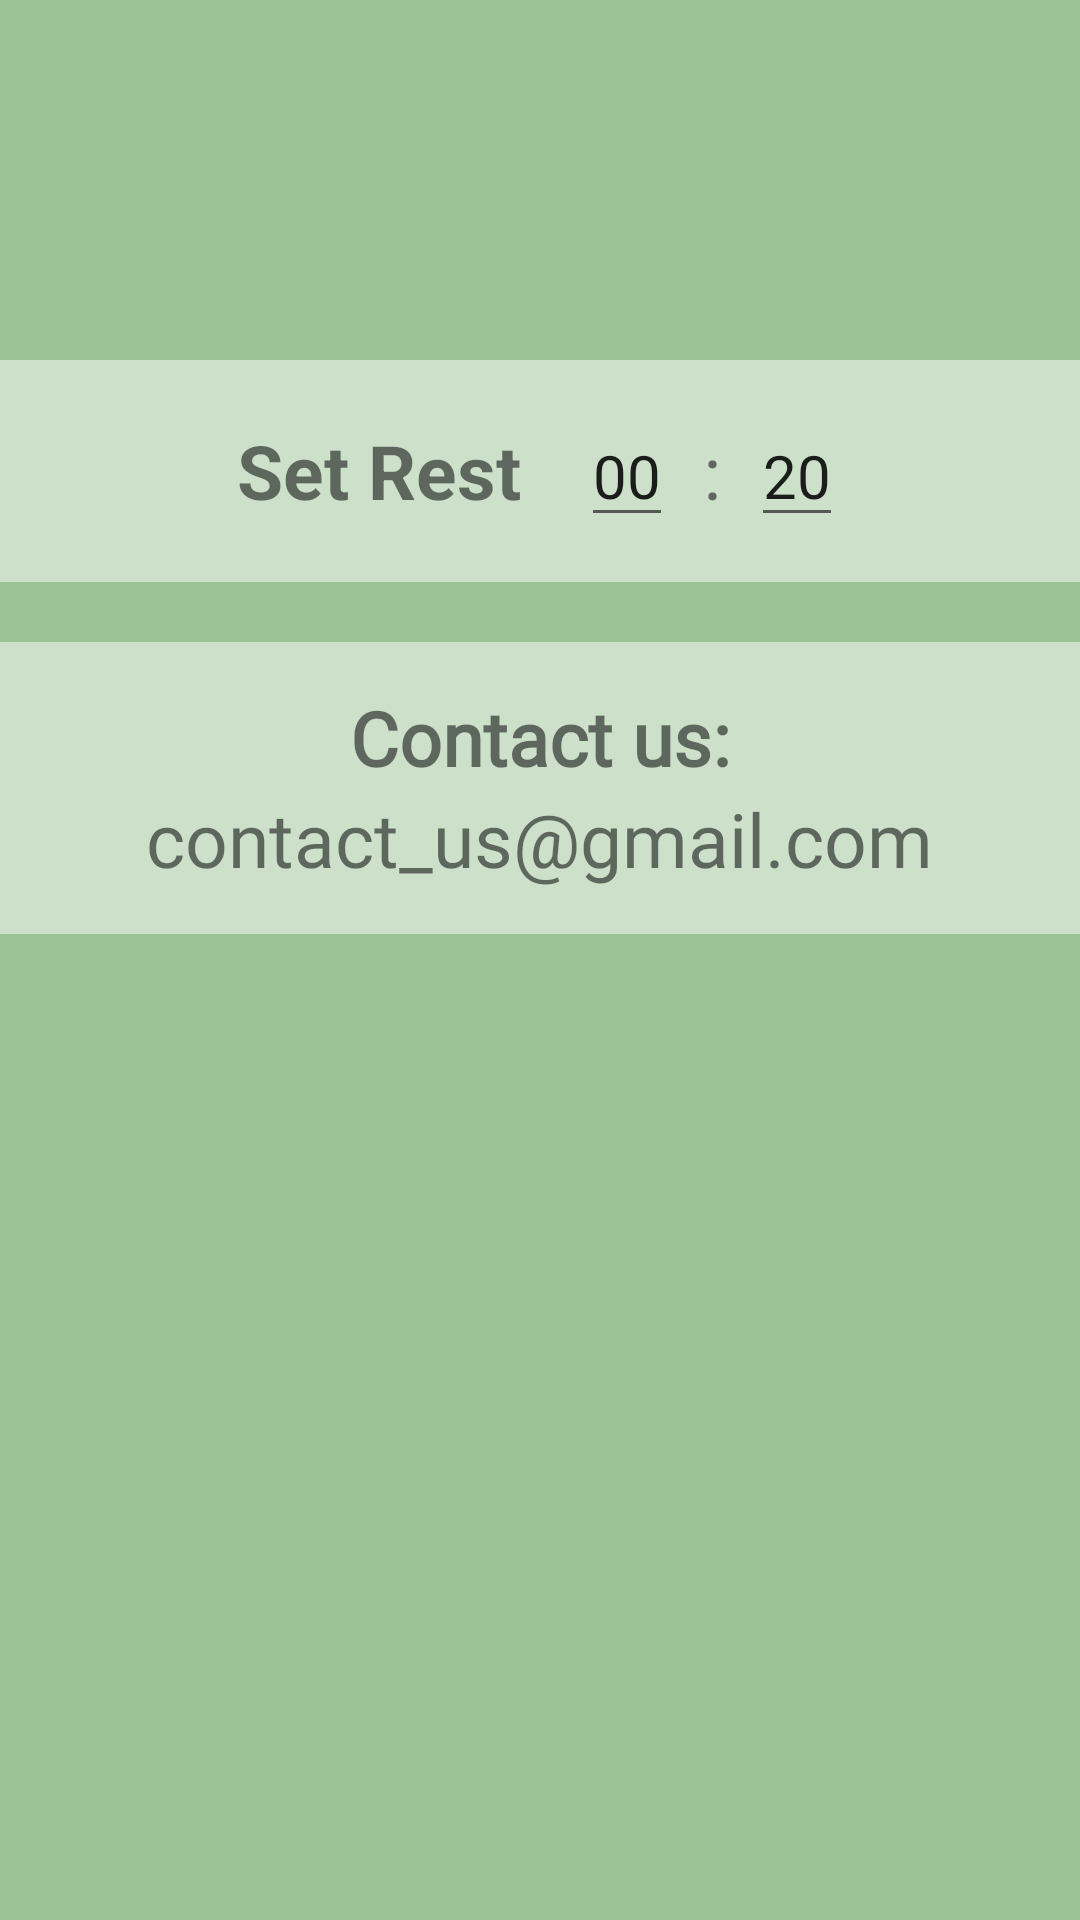

Write the Android layout XML for this screen, with the resource values it uses.
<!-- AndroidManifest.xml: application theme Theme.TestTimer -->
<!-- res/layout/fragment_settings.xml -->
<?xml version="1.0" encoding="utf-8"?>
<androidx.constraintlayout.widget.ConstraintLayout xmlns:android="http://schemas.android.com/apk/res/android"
    xmlns:app="http://schemas.android.com/apk/res-auto"
    xmlns:tools="http://schemas.android.com/tools"
    android:layout_width="match_parent"
    android:layout_height="match_parent"
    android:background="#9CC396"
    tools:context=".SettingsFragment">

    
    <Button
        android:id="@+id/btn_menu"
        android:layout_width="40dp"
        android:layout_height="40dp"
        android:layout_marginStart="24dp"
        android:layout_marginTop="28dp"
        android:background="@drawable/menu_icon2"
        app:layout_constraintStart_toStartOf="parent"
        app:layout_constraintTop_toTopOf="parent" />

    <LinearLayout
        android:id="@+id/layout_setrest"
        android:layout_width="match_parent"
        android:layout_height="wrap_content"
        android:layout_marginTop="120dp"
        android:background="#80FFFFFF"
        android:gravity="center"
        android:padding="15dp"
        app:layout_constraintEnd_toEndOf="parent"
        app:layout_constraintHorizontal_bias="1.0"
        app:layout_constraintStart_toStartOf="parent"
        app:layout_constraintTop_toTopOf="parent">

        <TextView
            android:id="@+id/set2"
            android:layout_width="wrap_content"
            android:layout_height="wrap_content"
            android:text="@string/setrest"
            android:textSize="25sp"
            android:textStyle="bold" />

        <EditText
            android:id="@+id/mins2"
            android:layout_width="wrap_content"
            android:layout_height="wrap_content"
            android:layout_marginStart="20dp"
            android:fontFamily="@font/jost"
            android:inputType="number"
            android:maxLength="2"
            android:text="00"
            android:textSize="20sp" />

        <TextView
            android:layout_width="wrap_content"
            android:layout_height="wrap_content"
            android:layout_marginStart="10dp"
            android:text=":"
            android:textSize="25sp" />

        <EditText
            android:id="@+id/secs2"
            android:layout_width="wrap_content"
            android:layout_height="wrap_content"
            android:layout_marginStart="10dp"
            android:fontFamily="@font/jost"
            android:inputType="number"

            android:maxLength="2"
            android:text="20"
            android:textSize="20sp" />

    </LinearLayout>

    <LinearLayout
        android:id="@+id/layout_contact"
        android:layout_width="match_parent"
        android:layout_height="wrap_content"
        android:layout_marginTop="20dp"
        android:gravity="center"
        android:padding="15dp"
        android:background="#80FFFFFF"
        android:orientation="vertical"
        app:layout_constraintEnd_toEndOf="parent"
        app:layout_constraintHorizontal_bias="0.0"
        app:layout_constraintStart_toStartOf="parent"
        app:layout_constraintTop_toBottomOf="@id/layout_setrest">

        <TextView
            android:id="@+id/contact"
            android:layout_width="wrap_content"
            android:layout_height="wrap_content"
            android:text="@string/contact"
            android:fontFamily="@font/jost"
            android:textSize="25sp"
            android:textStyle="bold"/>
        <TextView
            android:id="@+id/email"
            android:layout_width="wrap_content"
            android:layout_height="wrap_content"
            android:text="@string/email"
            android:fontFamily="@font/jost"
            android:textSize="25sp" />
    </LinearLayout>


</androidx.constraintlayout.widget.ConstraintLayout>
<!-- resources referenced by this layout -->
<resources>
  <string name="contact">Contact us:</string>
  <string name="email">contact_us@gmail.com</string>
  <string name="setrest">Set Rest</string>
  <style name="Theme.TestTimer" parent="Theme.AppCompat.Light.NoActionBar">
          
          <item name="colorPrimary">@color/purple_500</item>
          <item name="colorPrimaryVariant">@color/purple_700</item>
          <item name="colorOnPrimary">@color/white</item>
          
          <item name="colorSecondary">@color/teal_200</item>
          <item name="colorSecondaryVariant">@color/teal_700</item>
          <item name="colorOnSecondary">@color/black</item>
          
          <item name="android:statusBarColor">?attr/colorPrimaryVariant</item>
          
      </style>
  <!-- not gathered from this repository: default colours our renderer supplied (Android Studio template values) -->
  <color name="purple_500">#FF6200EE</color>
  <color name="purple_700">#FF3700B3</color>
  <color name="teal_200">#FF03DAC5</color>
  <color name="teal_700">#FF018786</color>
  <color name="black">#FF000000</color>
  <color name="white">#FFFFFFFF</color>
</resources>
